Labelled photos from "data", an image-classification folder in sujankunku/AI_INTERNSHIP_VIT_2023. The possible labels are: crack, non-crack.

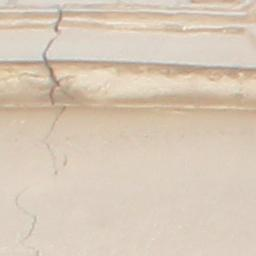
Label: crack

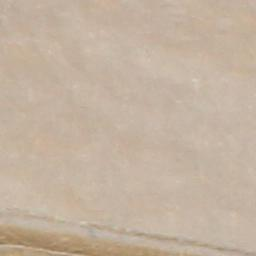
Label: non-crack

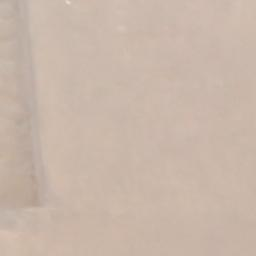
Label: non-crack

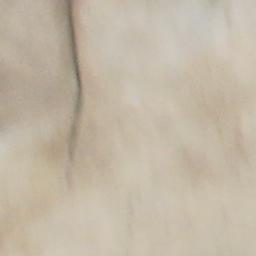
Label: crack

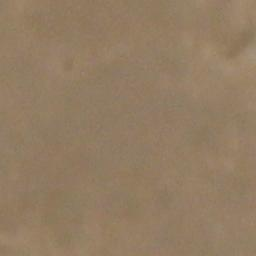
Label: non-crack

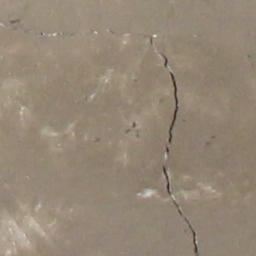
Label: crack
